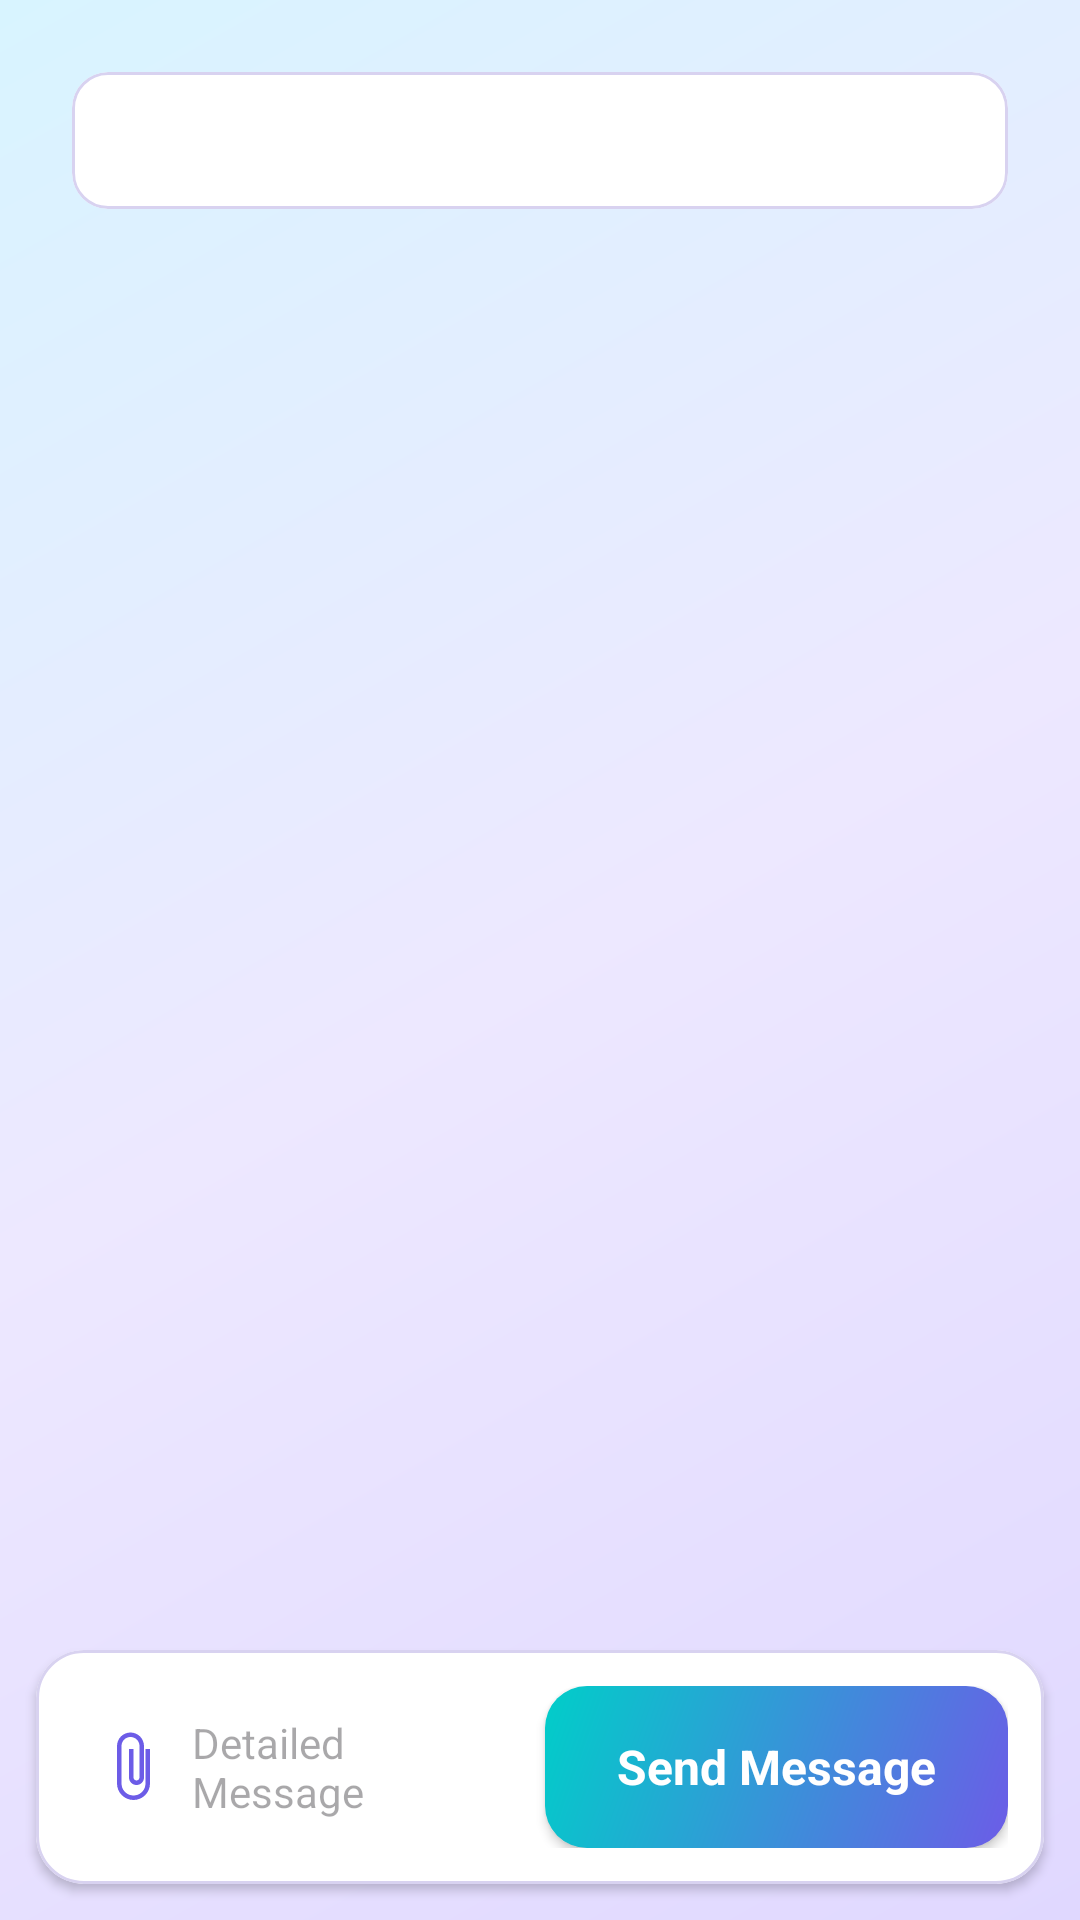

Here is an Android app screen rendered from its layout file. Give the layout XML and the strings, colors and styles it references.
<!-- AndroidManifest.xml: application theme Theme.DeyEducation -->
<!-- res/layout/fragment_enquiry_detail.xml -->
<?xml version="1.0" encoding="utf-8"?>
<LinearLayout
    xmlns:android="http://schemas.android.com/apk/res/android"
    xmlns:app="http://schemas.android.com/apk/res-auto"
    android:layout_width="match_parent"
    android:layout_height="match_parent"
    android:background="@drawable/bg_screen_soft"
    android:orientation="vertical">

    <com.google.android.material.card.MaterialCardView
        android:layout_width="match_parent"
        android:layout_height="wrap_content"
        android:layout_margin="@dimen/screen_padding"
        app:cardBackgroundColor="@color/surface_card"
        app:cardCornerRadius="12dp"
        app:cardElevation="0dp"
        app:strokeColor="@color/border"
        app:strokeWidth="1dp">

        <TextView
            android:id="@+id/enquiryMeta"
            android:layout_width="match_parent"
            android:layout_height="wrap_content"
            android:padding="14dp"
            android:textColor="@color/secondary_text"
            android:textSize="13sp" />
    </com.google.android.material.card.MaterialCardView>

    <androidx.recyclerview.widget.RecyclerView
        android:id="@+id/messageList"
        android:layout_width="match_parent"
        android:layout_height="0dp"
        android:layout_weight="1"
        android:clipToPadding="false"
        android:paddingHorizontal="12dp" />

    <com.google.android.material.card.MaterialCardView
        android:layout_width="match_parent"
        android:layout_height="wrap_content"
        android:layout_margin="12dp"
        app:cardBackgroundColor="@color/surface_card"
        app:cardCornerRadius="16dp"
        app:cardElevation="2dp"
        app:strokeColor="@color/border"
        app:strokeWidth="1dp">

        <LinearLayout
            android:layout_width="match_parent"
            android:layout_height="wrap_content"
            android:orientation="vertical"
            android:padding="12dp">

            <LinearLayout
                android:layout_width="match_parent"
                android:layout_height="wrap_content"
                android:gravity="center_vertical"
                android:orientation="horizontal">

                <ImageButton
                    android:id="@+id/btnAttachReply"
                    android:layout_width="40dp"
                    android:layout_height="40dp"
                    android:background="?attr/selectableItemBackgroundBorderless"
                    android:contentDescription="@string/attach_file"
                    android:padding="8dp"
                    android:scaleType="centerInside"
                    android:src="@drawable/ic_attach"
                    app:tint="@color/primary" />

                <com.google.android.material.textfield.TextInputEditText
                    android:id="@+id/inputReply"
                    android:layout_width="0dp"
                    android:layout_height="wrap_content"
                    android:layout_weight="1"
                    android:background="@android:color/transparent"
                    android:hint="@string/enquiry_message"
                    android:inputType="textMultiLine"
                    android:maxLines="4"
                    android:textColor="@color/primary_text"
                    android:textSize="14sp" />

                <com.google.android.material.button.MaterialButton
                    android:id="@+id/btnSendReply"
                    style="@style/Widget.DeyEducation.Button.Primary"
                    android:layout_width="wrap_content"
                    android:layout_height="wrap_content"
                    android:layout_marginStart="8dp"
                    android:text="@string/send_message" />
            </LinearLayout>

            <TextView
                android:id="@+id/tvReplyAttachment"
                android:layout_width="match_parent"
                android:layout_height="wrap_content"
                android:layout_marginTop="6dp"
                android:drawablePadding="6dp"
                android:ellipsize="end"
                android:maxLines="1"
                android:textColor="@color/primary"
                android:textSize="12sp"
                android:visibility="gone"
                app:drawableStartCompat="@drawable/ic_attach"
                app:drawableTint="@color/primary" />
        </LinearLayout>
    </com.google.android.material.card.MaterialCardView>

    <com.deyeducation.app.FunLoaderView
        xmlns:app="http://schemas.android.com/apk/res-auto"
        android:id="@+id/enquiryProgress"
        android:layout_width="match_parent"
        android:layout_height="match_parent"
        android:visibility="gone"
        app:loaderKind="enquiry"
        app:loaderSize="full" />
</LinearLayout>
<!-- resources referenced by this layout -->
<resources>
  <color name="border">#D8D2F0</color>
  <color name="primary">#6C5CE7</color>
  <color name="primary_text">#1E1B2E</color>
  <color name="secondary_text">#6B7280</color>
  <color name="surface_card">#FFFFFF</color>
  <dimen name="screen_padding">24dp</dimen>
  <!-- drawable bg_screen_soft (drawable) -->
  <?xml version="1.0" encoding="utf-8"?>
  <shape xmlns:android="http://schemas.android.com/apk/res/android"
      android:shape="rectangle">
      <gradient
          android:angle="135"
          android:centerColor="#EDE8FF"
          android:endColor="#D8F4FF"
          android:startColor="#E0D8FF"
          android:type="linear" />
  </shape>
  <!-- drawable ic_attach (drawable) -->
  <?xml version="1.0" encoding="utf-8"?>
  <vector xmlns:android="http://schemas.android.com/apk/res/android"
      android:width="24dp"
      android:height="24dp"
      android:viewportWidth="24"
      android:viewportHeight="24">
      <path
          android:fillColor="#6C5CE7"
          android:pathData="M16.5,6v11.5c0,2.21 -1.79,4 -4,4s-4,-1.79 -4,-4V5c0,-1.66 1.34,-3 3,-3s3,1.34 3,3v10.5c0,0.55 -0.45,1 -1,1s-1,-0.45 -1,-1V6h-1.5v9.5c0,1.38 1.12,2.5 2.5,2.5s2.5,-1.12 2.5,-2.5V5c0,-2.48 -2.02,-4.5 -4.5,-4.5S7,2.52 7,5v12.5c0,3.04 2.46,5.5 5.5,5.5s5.5,-2.46 5.5,-5.5V6H16.5z" />
  </vector>
  <string name="attach_file">Attach file</string>
  <string name="enquiry_message">Detailed Message</string>
  <string name="send_message">Send Message</string>
  <style name="Widget.DeyEducation.Button.Primary" parent="Widget.AppCompat.Button">
          <item name="android:textAllCaps">false</item>
          <item name="android:textSize">16sp</item>
          <item name="android:textStyle">bold</item>
          <item name="android:textColor">@color/white</item>
          <item name="backgroundTint">@null</item>
          <item name="android:background">@drawable/bg_btn_primary_gradient</item>
          <item name="android:minHeight">54dp</item>
          <item name="android:elevation">2dp</item>
          <item name="android:stateListAnimator">@null</item>
      </style>
  <style name="Theme.DeyEducation" parent="Theme.Material3.Light.NoActionBar">
          <item name="colorPrimary">@color/primary</item>
          <item name="colorPrimaryDark">@color/primary_dark</item>
          <item name="colorOnPrimary">@color/white</item>
          <item name="colorSecondary">@color/primary_light</item>
          <item name="android:statusBarColor">@color/primary_dark</item>
          <item name="android:navigationBarColor">@color/bottom_nav_bg</item>
          <item name="android:windowLightStatusBar">false</item>
          <item name="android:windowLightNavigationBar">true</item>
          <item name="android:fontFamily">sans-serif</item>
      </style>
  <color name="white">#FFFFFF</color>
  <!-- drawable bg_btn_primary_gradient (drawable) -->
  <?xml version="1.0" encoding="utf-8"?>
  <shape xmlns:android="http://schemas.android.com/apk/res/android"
      android:shape="rectangle">
      <gradient
          android:angle="135"
          android:endColor="#00CEC9"
          android:startColor="#6C5CE7"
          android:type="linear" />
      <corners android:radius="14dp" />
  </shape>
  <color name="primary_dark">#5849C9</color>
  <color name="primary_light">#EDE9FF</color>
  <color name="bottom_nav_bg">#FFFFFF</color>
</resources>
